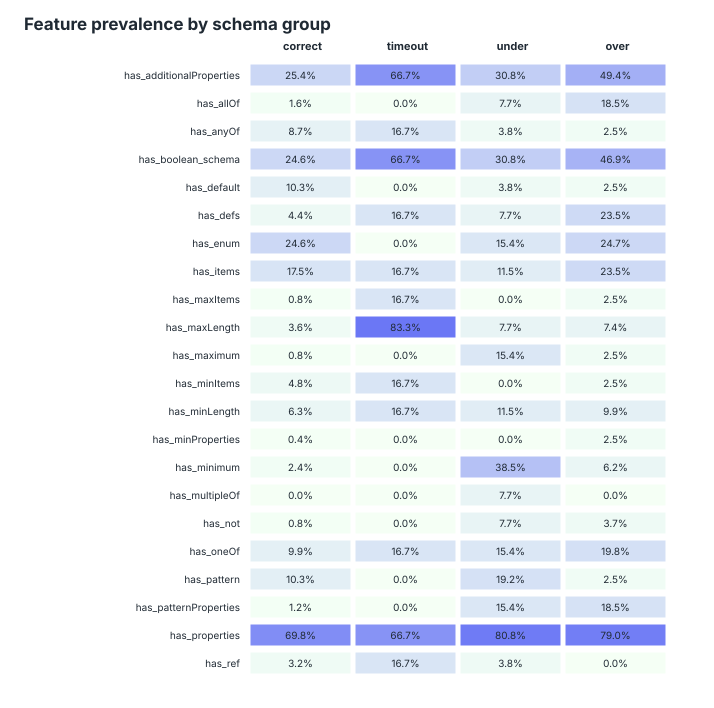

Values plotted in this chart, from the file beside it:
feature, correct, timeout, under, over, correct_n, timeout_n, under_n, over_n
has_additionalProperties, 0.254, 0.6667, 0.3077, 0.4938, 252, 6, 26, 81
has_allOf, 0.01587, 0, 0.07692, 0.1852, 252, 6, 26, 81
has_anyOf, 0.0873, 0.1667, 0.03846, 0.02469, 252, 6, 26, 81
has_boolean_schema, 0.246, 0.6667, 0.3077, 0.4691, 252, 6, 26, 81
has_default, 0.1032, 0, 0.03846, 0.02469, 252, 6, 26, 81
has_defs, 0.04365, 0.1667, 0.07692, 0.2346, 252, 6, 26, 81
has_enum, 0.246, 0, 0.1538, 0.2469, 252, 6, 26, 81
has_items, 0.1746, 0.1667, 0.1154, 0.2346, 252, 6, 26, 81
has_maxItems, 0.007937, 0.1667, 0, 0.02469, 252, 6, 26, 81
has_maxLength, 0.03571, 0.8333, 0.07692, 0.07407, 252, 6, 26, 81
has_maximum, 0.007937, 0, 0.1538, 0.02469, 252, 6, 26, 81
has_minItems, 0.04762, 0.1667, 0, 0.02469, 252, 6, 26, 81
has_minLength, 0.06349, 0.1667, 0.1154, 0.09877, 252, 6, 26, 81
has_minProperties, 0.003968, 0, 0, 0.02469, 252, 6, 26, 81
has_minimum, 0.02381, 0, 0.3846, 0.06173, 252, 6, 26, 81
has_multipleOf, 0, 0, 0.07692, 0, 252, 6, 26, 81
has_not, 0.007937, 0, 0.07692, 0.03704, 252, 6, 26, 81
has_oneOf, 0.09921, 0.1667, 0.1538, 0.1975, 252, 6, 26, 81
has_pattern, 0.1032, 0, 0.1923, 0.02469, 252, 6, 26, 81
has_patternProperties, 0.0119, 0, 0.1538, 0.1852, 252, 6, 26, 81
has_properties, 0.6984, 0.6667, 0.8077, 0.7901, 252, 6, 26, 81
has_ref, 0.03175, 0.1667, 0.03846, 0, 252, 6, 26, 81
has_required, 0.3492, 0.3333, 0.5385, 0.4444, 252, 6, 26, 81
has_type, 0.9841, 1, 0.9615, 0.963, 252, 6, 26, 81
large_enum, 0.05952, 0, 0, 0.1728, 252, 6, 26, 81
many_required, 0.04762, 0.1667, 0.1154, 0.1235, 252, 6, 26, 81
many_properties, 0.04365, 0.1667, 0.03846, 0.1975, 252, 6, 26, 81
deep_schema, 0.03968, 0, 0.03846, 0.2222, 252, 6, 26, 81
